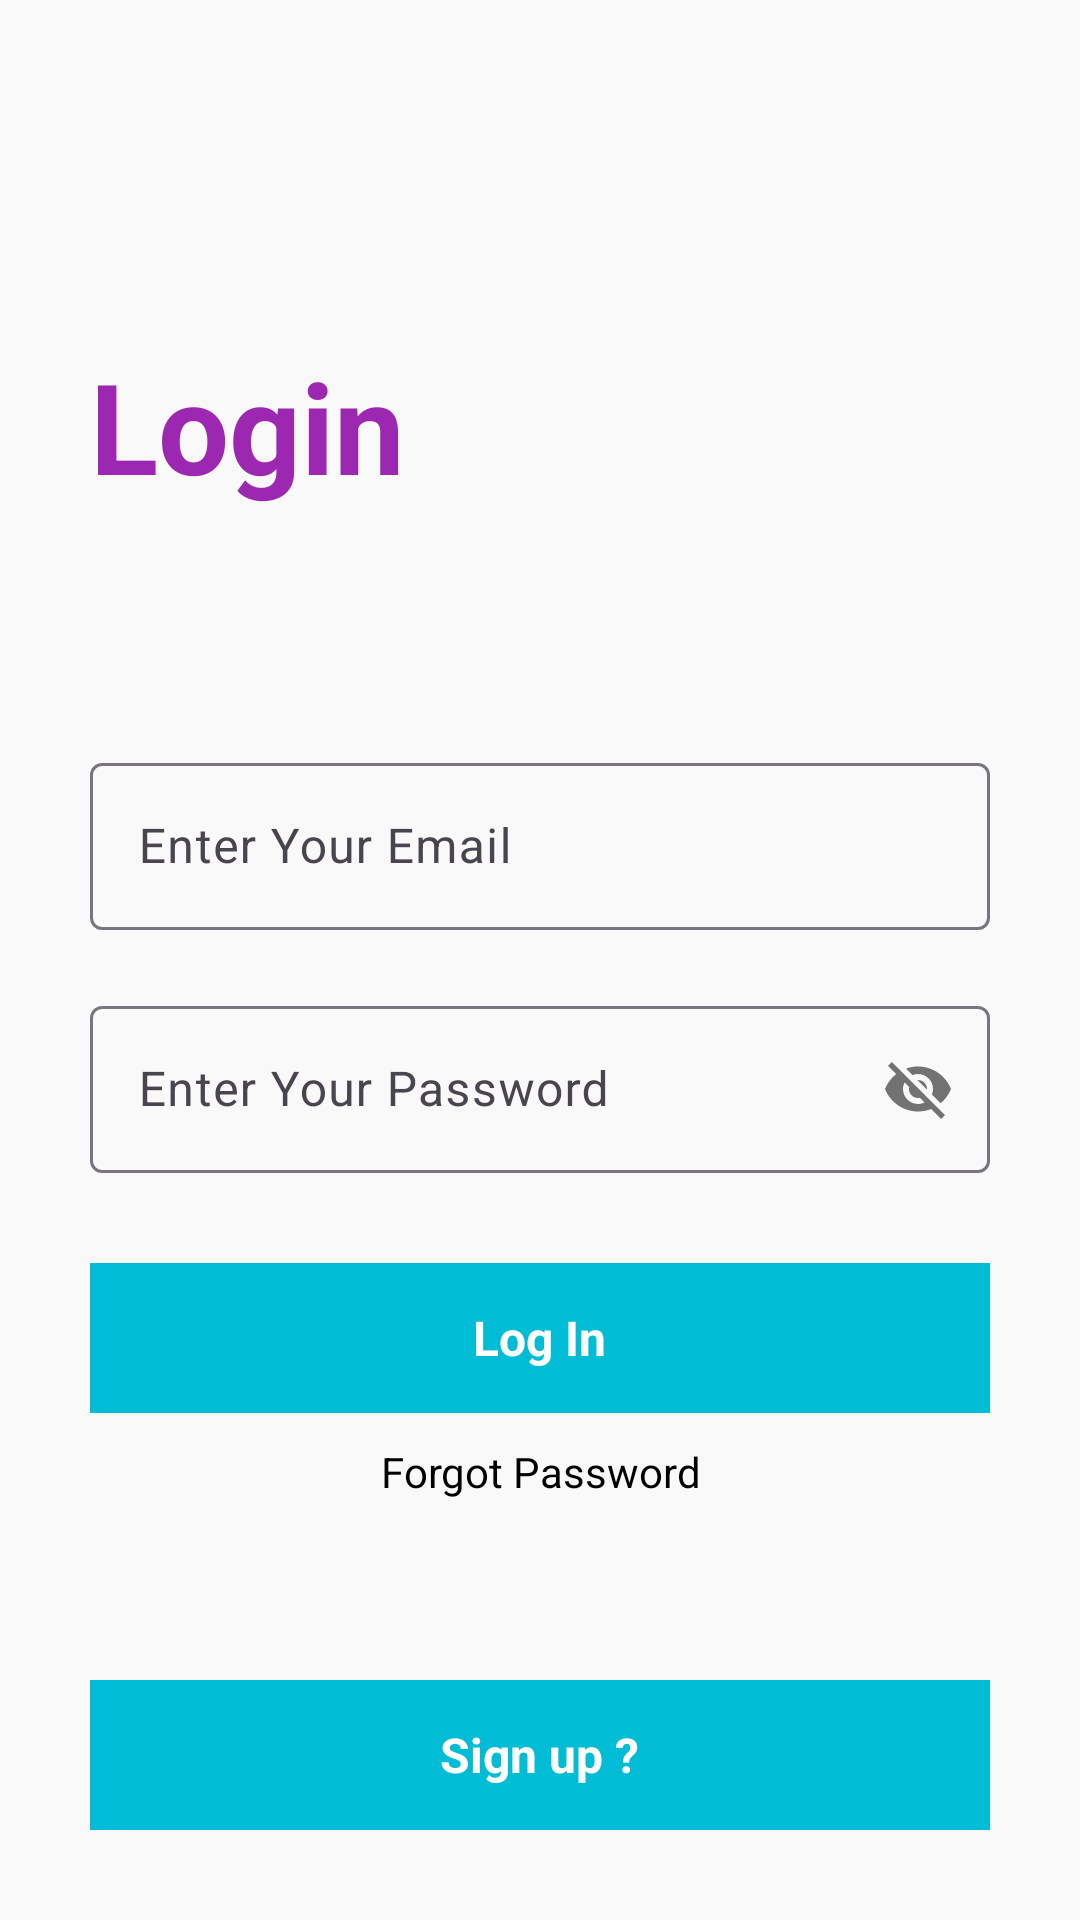

Android layout source for this screen:
<!-- AndroidManifest.xml: application theme Theme.LoginSignupOtp -->
<!-- res/layout/activity_main.xml -->
<?xml version="1.0" encoding="utf-8"?>
<RelativeLayout xmlns:android="http://schemas.android.com/apk/res/android"
    xmlns:app="http://schemas.android.com/apk/res-auto"
    xmlns:tools="http://schemas.android.com/tools"
    android:layout_width="match_parent"
    android:layout_height="match_parent"
    android:background="#f9f9f9"
    tools:context=".MainActivity">


    <ProgressBar
        android:layout_width="wrap_content"
        android:layout_height="wrap_content"
        android:layout_below="@id/gotoforgotpassword"
        android:layout_centerHorizontal="true"
        android:visibility="invisible"
        android:id="@+id/progressbarofmainactivity"
        android:layout_marginTop="10dp">

    </ProgressBar>


    <RelativeLayout
        android:layout_width="match_parent"
        android:layout_height="wrap_content"
        android:id="@+id/centerline"
        android:layout_centerInParent="true">

    </RelativeLayout>


    <LinearLayout
        android:layout_width="match_parent"
        android:layout_height="wrap_content"
        android:layout_marginLeft="30dp"
        android:layout_marginRight="30dp"
        android:layout_above="@id/centerline"
        android:layout_marginBottom="150dp"
        android:orientation="vertical">

        <TextView
            android:layout_width="match_parent"
            android:layout_height="wrap_content"
            android:text="Login"
            android:textSize="42sp"
            android:textColor="#9C27B0"
            android:textStyle="bold">

        </TextView>


    </LinearLayout>


    <com.google.android.material.textfield.TextInputLayout
        android:layout_width="match_parent"
        android:layout_height="wrap_content"
        android:layout_above="@+id/centerline"
        android:layout_marginBottom="10dp"
        android:id="@+id/email"
        android:layout_marginRight="30dp"
        android:layout_marginLeft="30dp"
        >

        <EditText
            android:id="@+id/loginemail"
            android:layout_width="match_parent"
            android:layout_height="wrap_content"
            android:hint="Enter Your Email"
            android:inputType="textEmailAddress"
            tools:ignore="SpeakableTextPresentCheck">

        </EditText>
    </com.google.android.material.textfield.TextInputLayout>

    <com.google.android.material.textfield.TextInputLayout
        android:layout_width="match_parent"
        android:layout_height="wrap_content"
        android:layout_below="@+id/centerline"
        android:layout_marginTop="10dp"
        android:id="@+id/password"
        android:layout_marginRight="30dp"
        android:layout_marginLeft="30dp"
        app:passwordToggleEnabled="true"
        >

        <EditText
            android:id="@+id/loginpassword"
            android:layout_width="match_parent"
            android:layout_height="wrap_content"
            android:hint="Enter Your Password"
            tools:ignore="SpeakableTextPresentCheck">

        </EditText>
    </com.google.android.material.textfield.TextInputLayout>



    <RelativeLayout
        android:layout_width="match_parent"
        android:layout_height="50dp"
        android:layout_marginLeft="30dp"
        android:layout_marginRight="30dp"
        android:layout_marginTop="30dp"
        android:background="#00BCD4"
        android:layout_below="@id/password"
        android:id="@+id/login">

        <TextView
            android:layout_width="wrap_content"
            android:layout_height="wrap_content"
            android:textStyle="bold"
            android:layout_marginStart="8dp"
            android:textSize="16sp"
            android:text="Log In"
            android:layout_centerInParent="true"
            android:textColor="@color/white"
            ></TextView>

    </RelativeLayout>

    <TextView
        android:layout_width="match_parent"
        android:layout_height="wrap_content"
        android:text="Forgot Password"
        android:layout_marginLeft="20dp"
        android:layout_marginRight="20dp"
        android:id="@+id/gotoforgotpassword"
        android:textColor="@color/black"
        android:layout_below="@id/login"
        android:layout_marginTop="10dp"
        android:textAlignment="center"
        ></TextView>

    <RelativeLayout
        android:layout_width="match_parent"
        android:layout_height="50dp"
        android:layout_marginLeft="30dp"
        android:layout_marginRight="30dp"
        android:layout_marginBottom="30dp"
        android:background="#00BCD4"
        android:layout_alignParentBottom="true"
        android:id="@+id/gotosignup">

        <TextView
            android:layout_width="wrap_content"
            android:layout_height="wrap_content"
            android:textStyle="bold"
            android:layout_marginStart="8dp"
            android:textSize="16sp"
            android:text="Sign up ?"
            android:layout_centerInParent="true"
            android:textColor="@color/white"
            ></TextView>

    </RelativeLayout>






</RelativeLayout>
<!-- resources referenced by this layout -->
<resources>
  <style name="Theme.LoginSignupOtp" parent="Base.Theme.LoginSignupOtp" />
  <style name="Base.Theme.LoginSignupOtp" parent="Theme.Material3.DayNight.NoActionBar">
          
          
      </style>
  <!-- not gathered from this repository: default colours our renderer supplied (Android Studio template values) -->
  <color name="black">#FF000000</color>
  <color name="white">#FFFFFFFF</color>
</resources>
